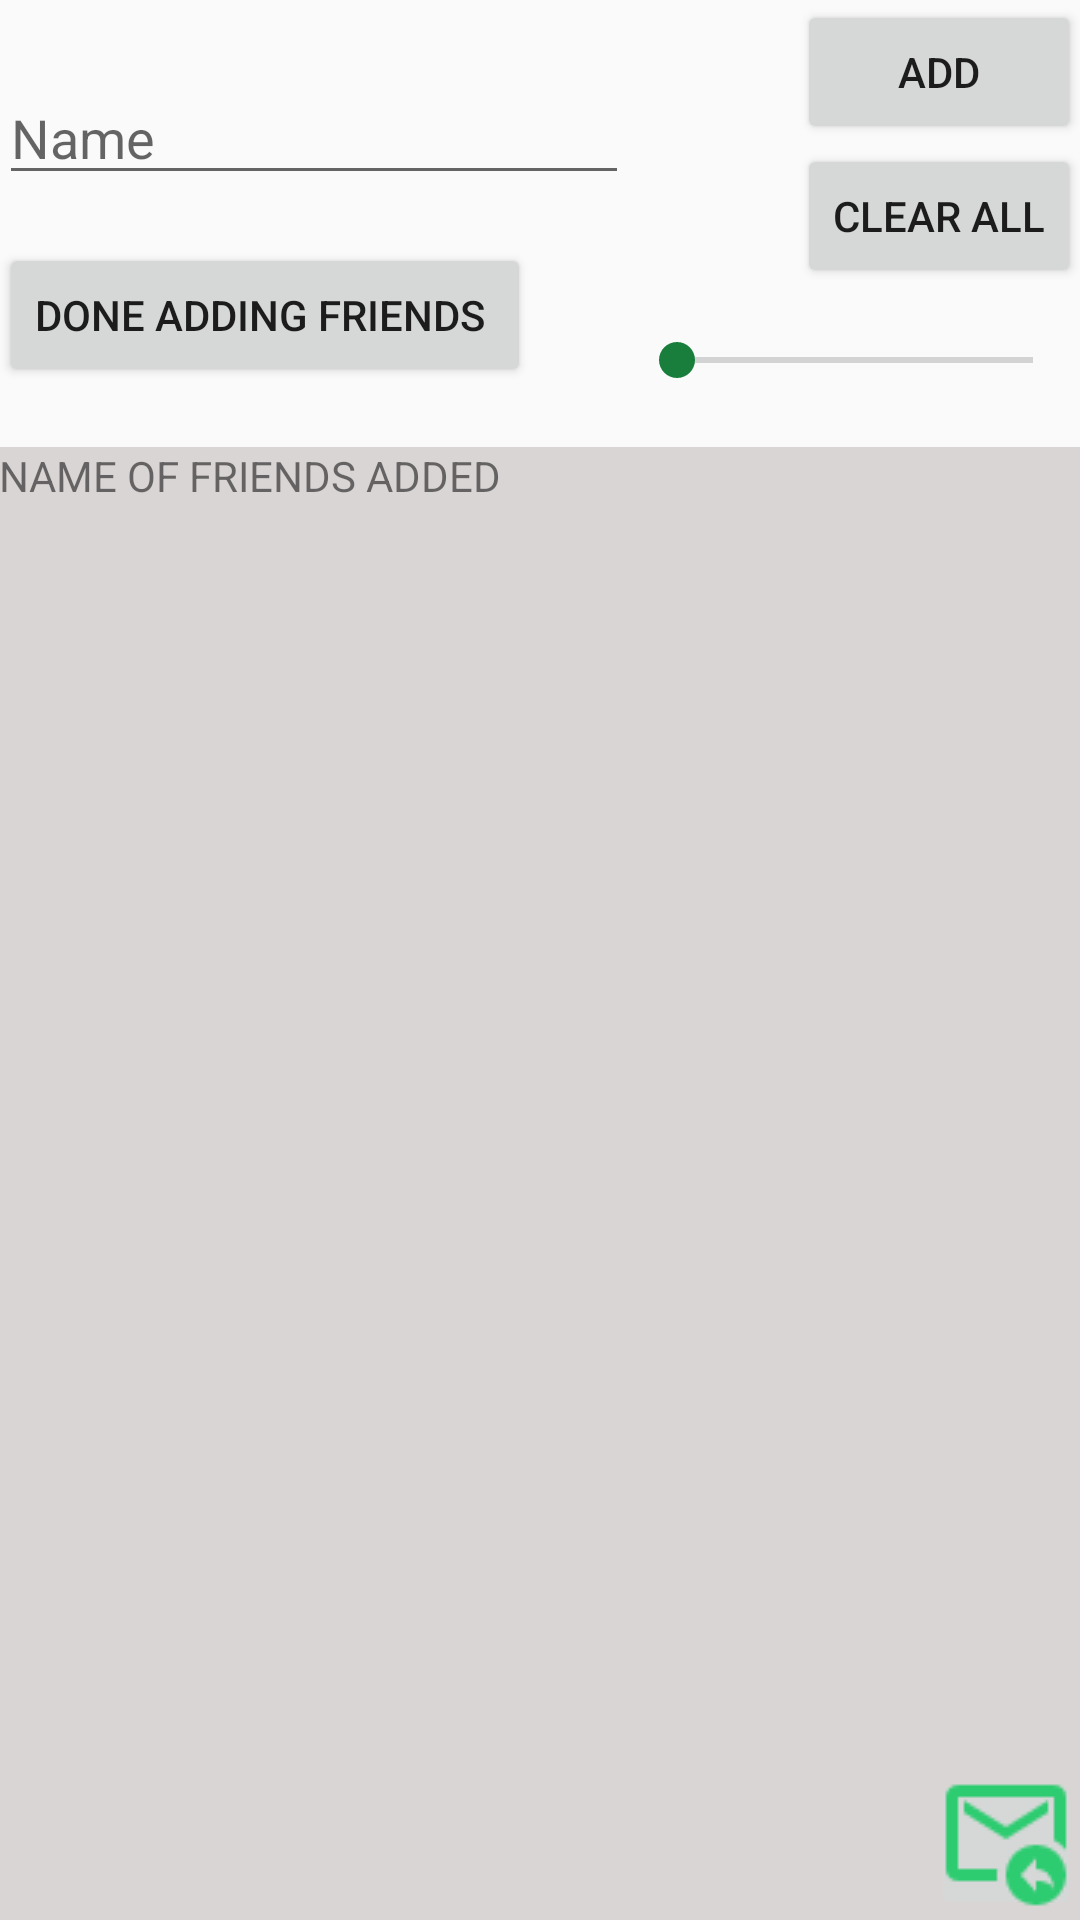

Here is an Android app screen rendered from its layout file. Give the layout XML and the strings, colors and styles it references.
<!-- AndroidManifest.xml: application theme AppTheme -->
<!-- res/layout/activity_main.xml -->
<?xml version="1.0" encoding="utf-8"?>
    <RelativeLayout xmlns:android="http://schemas.android.com/apk/res/android"
    xmlns:tools="http://schemas.android.com/tools"
    xmlns:app="http://schemas.android.com/apk/res-auto"
    android:layout_width="match_parent"
    android:layout_height="match_parent"
    tools:context="com.example.welcome.lets_split.MainActivity"
    android:paddingBottom="@dimen/activity_vertical_margin"
    android:paddingLeft="@dimen/activity_horizontal_margin"
    android:paddingRight="@dimen/activity_horizontal_margin"
    android:paddingTop="@dimen/activity_vertical_margin">


    <Button
        android:text="Add"
        android:layout_width="wrap_content"
        android:layout_height="wrap_content"
        android:id="@+id/b_add"
        android:layout_alignParentTop="true"
        android:layout_alignParentRight="true"
        android:layout_alignParentEnd="true"
        android:layout_alignLeft="@+id/b_clear"
        android:layout_alignStart="@+id/b_clear" />


    <TextView
        android:layout_width="wrap_content"
        android:layout_height="320sp"
        android:id="@+id/tv_can"
        android:text="Name of friends added"
        android:background="#dad5d5"
        android:textAllCaps="true"
        android:scrollbars="vertical"
        android:layout_alignParentRight="true"
        android:layout_alignParentEnd="true"
        android:layout_alignParentLeft="true"
        android:layout_alignParentStart="true"
        android:layout_marginTop="20sp"
        android:layout_below="@+id/b_done"
        android:layout_alignParentBottom="true" />

    <SeekBar
        android:layout_width="wrap_content"
        android:layout_height="wrap_content"
        android:id="@+id/sb1"
        android:layout_below="@+id/b_clear"
        android:layout_alignParentRight="true"
        android:layout_alignParentEnd="true"
        android:layout_marginTop="15dp"
        android:layout_toRightOf="@+id/name"
        android:layout_toEndOf="@+id/name" />

    <EditText
        android:layout_width="wrap_content"
        android:layout_height="wrap_content"
        android:inputType="textPersonName"
        android:hint="Name"
        android:ems="10"
        android:id="@+id/name"
        android:layout_above="@+id/b_done"
        android:layout_alignParentLeft="true"
        android:layout_alignParentStart="true"
        android:layout_marginBottom="16dp" />

    <Button
        android:text="Done adding friends "
        android:layout_width="wrap_content"
        android:layout_height="wrap_content"
        android:id="@+id/b_done"

        android:layout_alignBottom="@+id/sb1"
        android:layout_alignParentLeft="true"
        android:layout_alignParentStart="true" />

    <Button
        android:text="Clear All"
        android:layout_width="wrap_content"
        android:layout_height="wrap_content"
        android:id="@+id/b_clear"
        android:layout_below="@+id/b_add"
        android:layout_alignParentRight="true"

        android:layout_alignParentEnd="true" />

    <ImageButton
        android:layout_width="50dp"
        android:layout_height="50dp"
        app:srcCompat="@drawable/image4"
        android:id="@+id/b5"
        android:layout_alignParentBottom="true"
        android:layout_alignParentRight="true"
        android:layout_alignParentEnd="true" />


</RelativeLayout>
<!-- resources referenced by this layout -->
<resources>
  <!-- drawable image4: png bitmap (drawable, 1090 bytes) -->
  <style name="AppTheme" parent="Theme.AppCompat.Light.DarkActionBar">
          
          <item name="colorPrimary">@color/colorPrimary</item>
          <item name="colorPrimaryDark">@color/colorPrimaryDark</item>
          <item name="colorAccent">#197e3b</item>
      </style>
  <color name="colorPrimary">#6cbc8f</color>
  <color name="colorPrimaryDark">#4d996e</color>
</resources>
